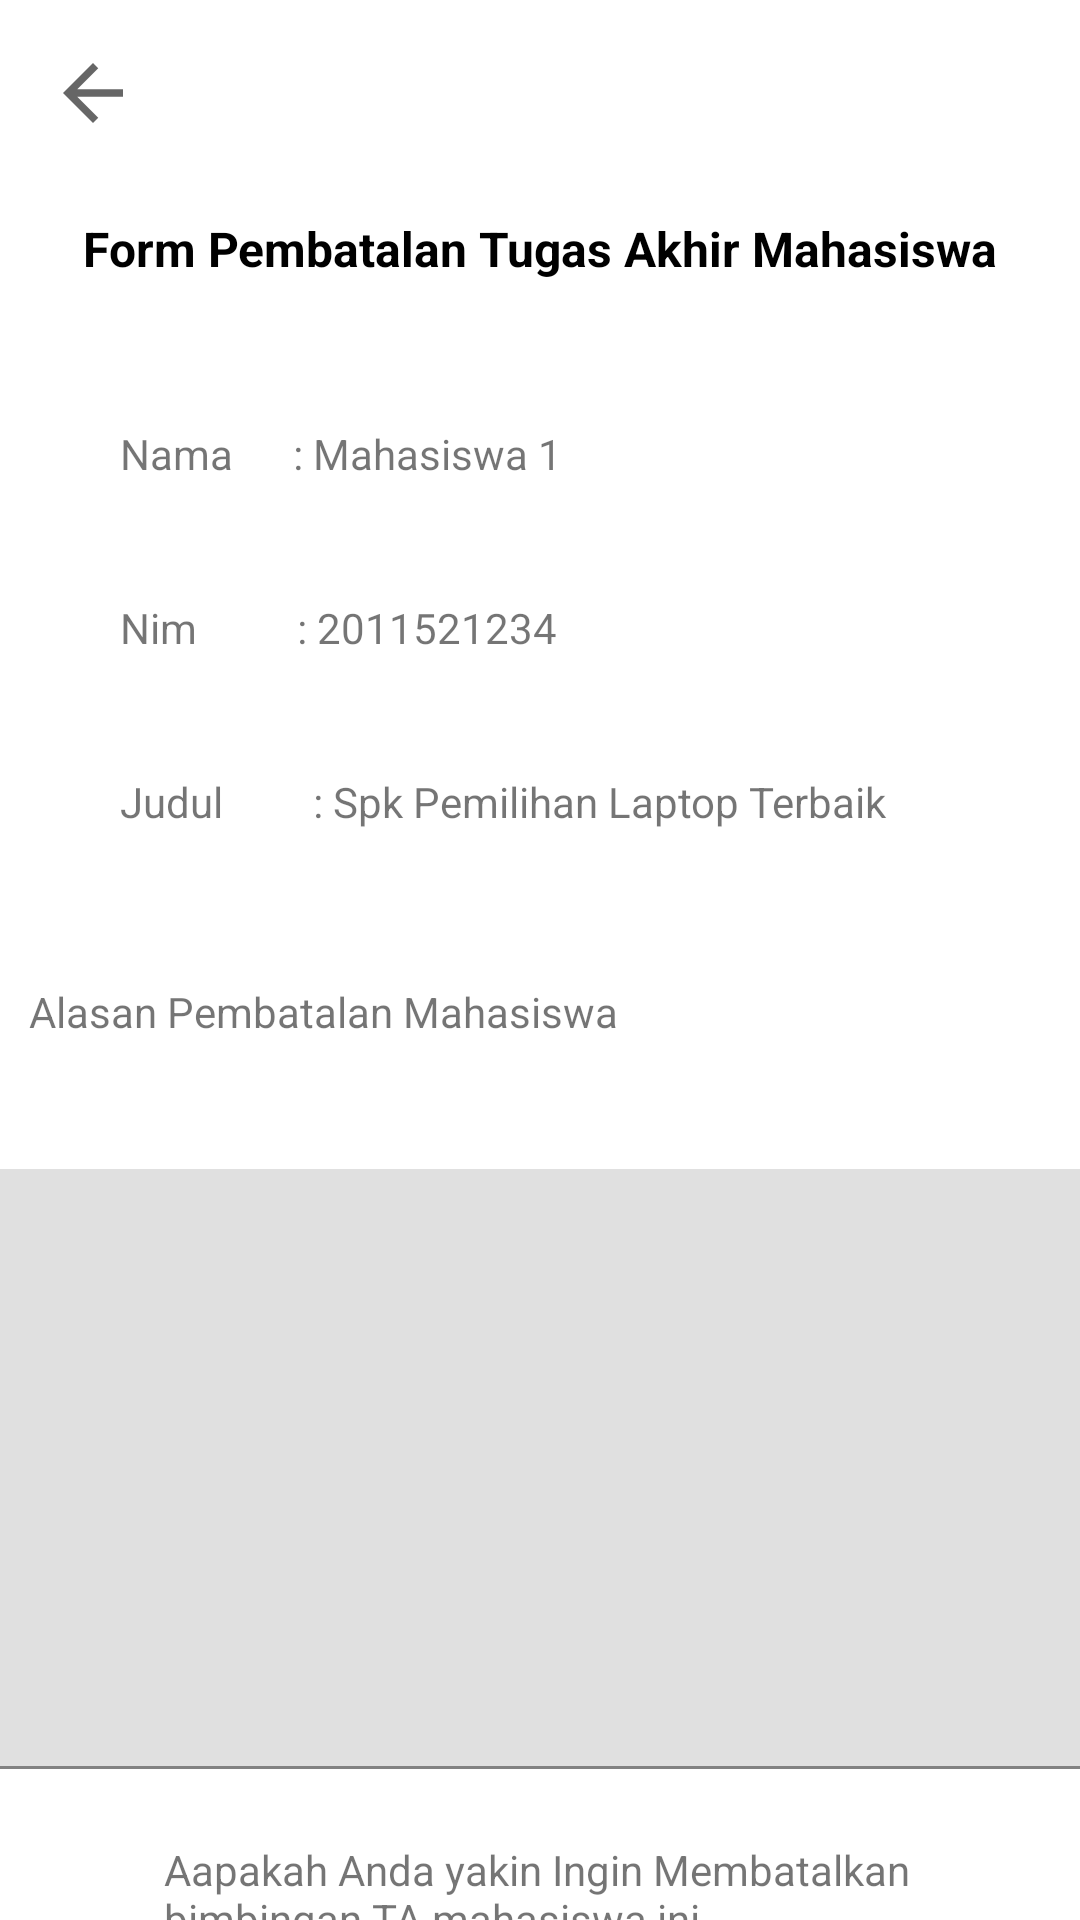

Android layout source for this screen:
<!-- AndroidManifest.xml: application theme Theme.MobileTAB12 -->
<!-- res/layout/activity_pembatalan_tugas_akhir.xml -->
<?xml version="1.0" encoding="utf-8"?>
<androidx.constraintlayout.widget.ConstraintLayout xmlns:android="http://schemas.android.com/apk/res/android"
    xmlns:app="http://schemas.android.com/apk/res-auto"
    xmlns:tools="http://schemas.android.com/tools"
    android:layout_width="match_parent"
    android:layout_height="match_parent"
    tools:context=".PembatalanTugasAkhirActivity">

    <TextView
        android:id="@+id/nim_mahasiswa"
        android:layout_width="280dp"
        android:layout_height="30dp"
        android:layout_marginTop="28dp"
        android:text="Nim          : 2011521234"
        app:layout_constraintEnd_toEndOf="@+id/nama_mahasiswa"
        app:layout_constraintHorizontal_bias="0.503"
        app:layout_constraintStart_toStartOf="@+id/nama_mahasiswa"
        app:layout_constraintTop_toBottomOf="@+id/nama_mahasiswa" />

    <TextView
        android:id="@+id/judul"
        android:layout_width="280dp"
        android:layout_height="30dp"
        android:layout_marginTop="28dp"
        android:text="Judul         : Spk Pemilihan Laptop Terbaik"
        app:layout_constraintEnd_toEndOf="@+id/nim_mahasiswa"
        app:layout_constraintHorizontal_bias="0.496"
        app:layout_constraintStart_toStartOf="@+id/nim_mahasiswa"
        app:layout_constraintTop_toBottomOf="@+id/nim_mahasiswa" />


    <TextView
        android:id="@+id/textalasan"
        android:layout_width="280dp"
        android:layout_height="30dp"
        android:layout_marginTop="40dp"
        android:text="Alasan Pembatalan Mahasiswa"
        app:layout_constraintEnd_toEndOf="parent"
        app:layout_constraintHorizontal_bias="0.122"
        app:layout_constraintStart_toStartOf="parent"
        app:layout_constraintTop_toBottomOf="@+id/judul" />

    <ImageView
        android:id="@+id/arrowBackTA"
        android:layout_width="30dp"
        android:layout_height="30dp"
        android:layout_marginStart="16dp"
        android:layout_marginTop="16dp"
        android:onClick="buttonBackDetailTugasAkhir"
        app:layout_constraintStart_toStartOf="parent"
        app:layout_constraintTop_toTopOf="parent"
        app:srcCompat="?attr/homeAsUpIndicator" />

    <TextView
        android:id="@+id/detailTugasAkhirMahasiswa"
        android:layout_width="wrap_content"
        android:layout_height="wrap_content"
        android:layout_marginTop="72dp"
        android:text="Form Pembatalan Tugas Akhir Mahasiswa"
        android:textColor="#000000"
        android:textSize="16sp"
        android:textStyle="bold"
        app:layout_constraintEnd_toEndOf="parent"
        app:layout_constraintStart_toStartOf="parent"
        app:layout_constraintTop_toTopOf="parent" />

    <TextView
        android:id="@+id/nama_mahasiswa"
        android:layout_width="280dp"
        android:layout_height="30dp"
        android:layout_marginTop="48dp"
        android:text="Nama      : Mahasiswa 1"
        app:layout_constraintEnd_toEndOf="parent"
        app:layout_constraintStart_toStartOf="parent"
        app:layout_constraintTop_toBottomOf="@+id/detailTugasAkhirMahasiswa" />

    <com.google.android.material.textfield.TextInputLayout
        android:id="@+id/textInputLayout"
        android:layout_width="409dp"
        android:layout_height="wrap_content"
        android:layout_marginTop="32dp"
        android:textColorHint="@color/white"
        app:layout_constraintEnd_toEndOf="parent"
        app:layout_constraintStart_toStartOf="parent"
        app:layout_constraintTop_toBottomOf="@+id/textalasan">

        <com.google.android.material.textfield.TextInputEditText
            android:layout_width="match_parent"
            android:layout_height="200dp"


            />
    </com.google.android.material.textfield.TextInputLayout>

    <TextView
        android:id="@+id/textView3"
        android:layout_width="250dp"
        android:layout_height="35dp"
        android:layout_marginTop="24dp"
        android:text="Aapakah Anda yakin Ingin Membatalkan bimbingan TA mahasiswa ini"
        app:layout_constraintEnd_toEndOf="parent"
        app:layout_constraintHorizontal_bias="0.496"
        app:layout_constraintStart_toStartOf="parent"
        app:layout_constraintTop_toBottomOf="@+id/textInputLayout" />

    <Button
        android:id="@+id/button2"
        android:layout_width="wrap_content"
        android:layout_height="wrap_content"
        android:layout_marginTop="16dp"
        android:text="YA"
        android:background="@drawable/button_shape"
        app:layout_constraintEnd_toEndOf="parent"
        app:layout_constraintHorizontal_bias="0.498"
        app:layout_constraintStart_toStartOf="parent"
        app:layout_constraintTop_toBottomOf="@+id/textView3" />
</androidx.constraintlayout.widget.ConstraintLayout>
<!-- resources referenced by this layout -->
<resources>
  <color name="white">#FFFFFFFF</color>
  <!-- drawable button_shape (drawable) -->
  <?xml version="1.0" encoding="utf-8"?>
  <shape xmlns:android="http://schemas.android.com/apk/res/android">
   <solid android:color="@color/warna_button"/>
       <corners android:radius="100dp"/>
  </shape>
  <style name="Theme.MobileTAB12" parent="Theme.MaterialComponents.DayNight.NoActionBar">
          
          <item name="colorPrimary">@color/purple_500</item>
          <item name="colorPrimaryVariant">@color/purple_700</item>
          <item name="colorOnPrimary">@color/white</item>
          
          <item name="colorSecondary">@color/teal_200</item>
          <item name="colorSecondaryVariant">@color/teal_700</item>
          <item name="colorOnSecondary">@color/black</item>
          
          <item name="android:statusBarColor" tools:targetApi="l">?attr/colorPrimaryVariant</item>
          
      </style>
  <color name="warna_button">#2E6578</color>
  <color name="purple_500">#FF6200EE</color>
  <color name="purple_700">#FF3700B3</color>
  <color name="teal_200">#FF03DAC5</color>
  <color name="teal_700">#FF018786</color>
  <color name="black">#FF000000</color>
</resources>
